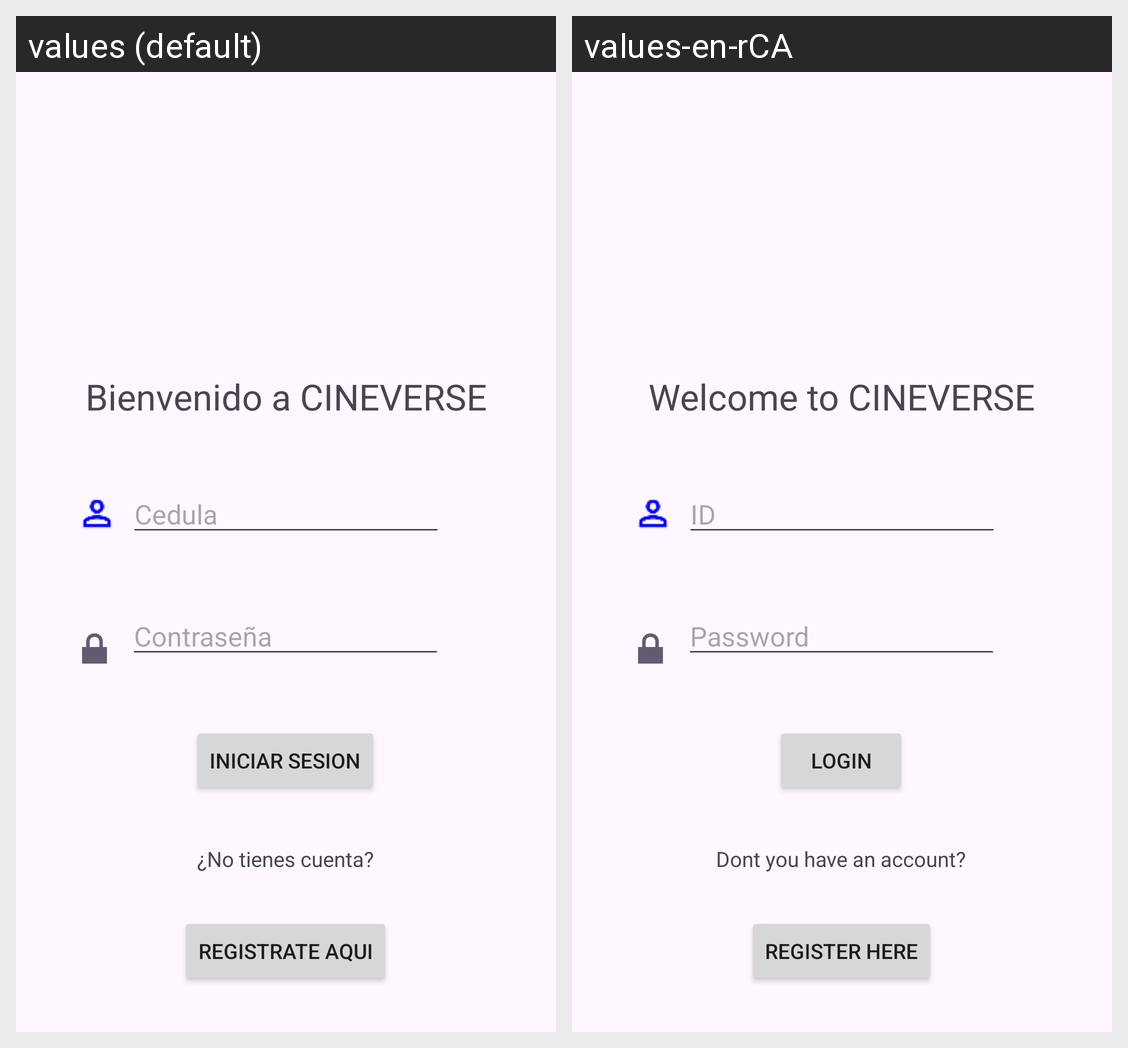

Locale-by-locale string values for the Android screen shown in this grid:
Android screen res/layout/activity_inicio_sesion.xml rendered under 2 locales, left to right: values (default), values-en-rCA. Device: Nexus 5 (rendered at 1080×1920; each locale shown at half size, 540×960, under a caption strip naming it); theme Theme.ProyectoMoviles.
Strings drawn on this screen, with the default value and each locale's value (text and hints the layout hard-codes, and strings that could not be matched under every locale, appear in the picture but are not listed):

cedula
  values: Cedula
  values-en-rCA: ID

iniciar
  values: Iniciar Sesion
  values-en-rCA: Login

NoCuenta
  values: ¿No tienes cuenta?
  values-en-rCA: Dont you have an account?

Registrar
  values: Registrate aqui
  values-en-rCA: Register here

bienvenido
  values: Bienvenido a CINEVERSE
  values-en-rCA: Welcome to CINEVERSE
